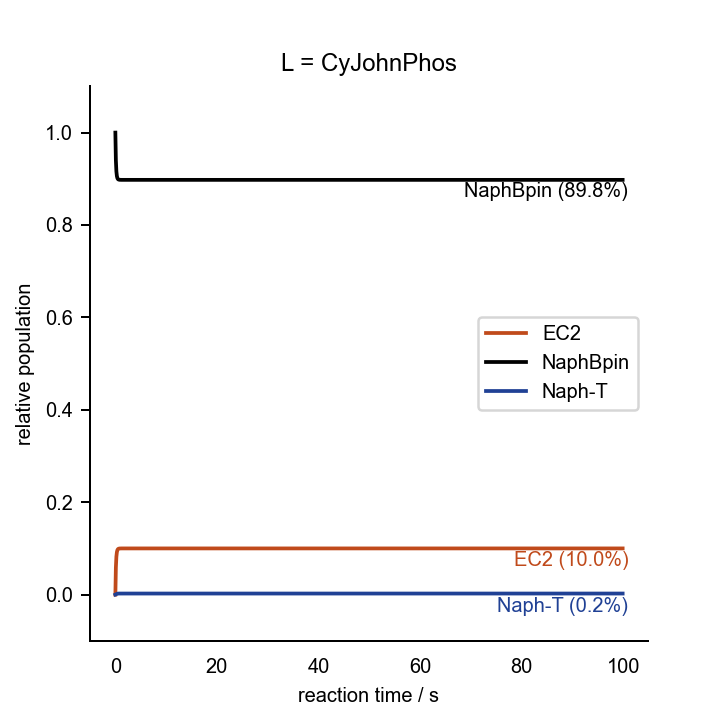

The data file committed next to this chart (first rows):
0.000000000000000000e+00	0.000000000000000000e+00	0.000000000000000000e+00	0.000000000000000000e+00	0.000000000000000000e+00	0.000000000000000000e+00	0.000000000000000000e+00	0.000000000000000000e+00	0.000000000000000000e+00	0.000000000000000000e+00	0.000000000000000000e+00	0.000000000000000000e+00	1.000000000000000021e-03	2.000000000000000042e-02	7.000000000000000666e-02	0.000000000000000000e+00	0.000000000000000000e+00	0.000000000000000000e+00
1.000000000000000056e-01	8.093204535622214009e-04	3.327447716232217021e-09	1.151523585476764018e-10	1.171411253292588750e-03	9.519912022259896701e-07	1.261261841582359450e-24	3.345738077747238655e-08	3.109359335576140390e-07	3.628245007019112498e-07	1.629564227923158902e-05	4.320854318841532521e-15	6.549996208258054282e-07	1.879988380262189937e-02	6.997200571633226118e-02	2.799428366776425913e-05	4.214177480175964730e-15	1.074665017777163427e-05
2.000000000000000111e-01	3.464683366575083525e-04	1.388249301609916007e-09	4.804288254345737094e-11	1.639103135662944898e-03	9.610814578613670395e-07	1.273304780546832397e-24	1.395880249513037387e-08	1.297260266644390025e-07	1.513715481670839874e-07	1.293087055001506728e-05	3.428871171681445411e-15	1.200414977475785066e-07	1.832180569885226429e-02	6.996120532718796969e-02	3.879467281204621054e-05	8.698287251247139477e-15	2.490272079204258168e-05
3.000000000000000444e-01	1.526483724984815157e-04	6.048408147677500833e-10	2.093161223808813146e-11	1.838347948728069571e-03	9.636027835008882844e-07	1.276644166148211367e-24	6.081655119972088488e-09	5.651981489573900879e-08	6.594976169700349199e-08	7.864295899360843531e-06	2.085373971915714667e-15	2.330154074297951713e-08	1.811812913628865762e-02	6.995660626202369892e-02	4.339373797626442400e-05	1.320536579670574310e-14	3.456583927811191832e-05
4.000000000000000222e-01	6.848476628705001189e-05	2.700135937692247002e-10	9.344309591112181775e-12	1.926166849651266434e-03	9.645547521058831657e-07	1.277904569281182365e-24	2.714978081425815145e-09	2.523162743370337569e-08	2.944116406618931317e-08	4.316781896378873901e-06	1.144663279100572496e-15	4.690140953582603182e-09	1.802835499109740544e-02	6.995457950787876966e-02	4.542049212119040583e-05	1.771988575636518855e-14	4.013915545384108704e-05
5.000000000000000000e-01	3.110877670932221927e-05	1.223773840092857329e-10	4.235091074099604710e-12	1.965650711543833612e-03	9.649562160130585658e-07	1.278435917390329898e-24	1.230500696604963999e-09	1.143564842074802346e-08	1.334346637512887321e-08	2.247483787541872630e-06	5.959456453537315858e-16	9.677559716499695304e-10	1.798799148829375791e-02	6.995366833606830870e-02	4.633166393166856850e-05	2.223737401926571994e-14	4.311922390528027412e-05
6.000000000000000888e-01	1.425779969565702435e-05	5.603078913447076090e-11	1.939046961440049800e-12	1.983630659993700866e-03	9.651340228674790972e-07	1.278671167989764534e-24	5.633877992762586096e-10	5.235839986149988902e-09	6.109321056912715370e-09	1.134033195367730348e-06	3.006970258281898894e-16	2.032852769505313010e-10	1.796961080147855064e-02	6.995325342799375845e-02	4.674657200619161505e-05	2.675614467349698183e-14	4.464740476089952862e-05
7.000000000000000666e-01	6.578124397504332787e-06	2.583879123692923762e-11	8.941981785346435531e-13	1.991890236854980574e-03	9.652147053223891765e-07	1.278777880429645379e-24	2.598082225024081268e-10	2.414525615168648833e-09	2.817327792732712448e-09	5.608191011148989967e-07	1.487033436767308652e-16	4.327172405468575970e-11	1.796116707786203290e-02	6.995306283311454598e-02	4.693716688543476696e-05	3.127549004004544914e-14	4.541113304757324624e-05
8.000000000000000444e-01	3.050155893344090215e-06	1.197837090691416535e-11	4.145332241309541181e-13	1.995708406826537419e-03	9.652518002947534456e-07	1.278826926877243677e-24	1.204421377607219097e-10	1.119328029341484630e-09	1.306057586768217292e-09	2.736086493458893408e-07	7.254768406833399705e-17	9.303459111323799974e-12	1.795726376268793820e-02	6.995297472773806535e-02	4.702527226190856592e-05	3.579509784868975902e-14	4.578641177640023453e-05
9.000000000000000222e-01	1.419677801457917004e-06	5.574702226053614981e-12	1.929226690429573439e-13	1.997481628169303636e-03	9.652689870500015643e-07	1.278849643542570795e-24	5.605345323588695244e-11	5.209323109846696298e-10	6.078350180586137060e-10	1.322304192224251326e-07	3.506080721927988957e-17	2.015847869378382131e-12	1.795545099177420570e-02	6.995293381053485637e-02	4.706618946512582536e-05	4.031482676324480832e-14	4.596869001850346708e-05
1.000000000000000000e+00	6.626919902578773603e-07	2.602095021821562076e-12	9.005021186649637845e-14	1.998307998812353520e-03	9.652769885976548584e-07	1.278860216189103082e-24	2.616398252403165665e-11	2.431547578940788524e-10	2.837179389040157805e-10	6.347559939378563701e-08	1.683041957406011523e-17	4.388630910262476517e-13	1.795460618755750221e-02	6.995291474210162119e-02	4.708525789835945452e-05	4.483461191669782774e-14	4.605650526551654037e-05
1.100000000000000089e+00	3.100191490273750488e-07	1.217279796105211528e-12	4.212617241345071653e-14	1.998694117530576062e-03	9.652807258217921675e-07	1.278865152675818364e-24	1.223970955891747219e-11	1.137496406276137323e-10	1.327253125923066309e-10	3.032242544491147200e-08	8.039892980280505199e-18	9.611195846851222351e-14	1.795421145497756721e-02	6.995290583248515992e-02	4.709416751481563108e-05	4.935442329246882186e-14	4.609856431418644229e-05
1.200000000000000178e+00	1.452752992314163709e-07	5.704127211529260997e-13	1.974016550555534612e-14	1.998874886895544295e-03	9.652824752316206863e-07	1.278867462716174481e-24	5.735481733868224652e-12	5.330265249207034524e-11	6.219454807439240664e-11	1.443346211382414945e-08	3.826973892407484655e-18	2.110491523656591637e-14	1.795402665255722841e-02	6.995290166127855758e-02	4.709833872142068519e-05	5.387424692844327993e-14	4.611862273019714874e-05
1.300000000000000044e+00	6.816274654808253321e-08	2.676346928946388273e-13	9.261983367920568238e-15	1.998959644539253372e-03	9.652832954259855350e-07	1.278868545404997615e-24	2.691058308332992322e-12	2.500932831142275625e-11	2.918134799618999227e-11	6.852248017567088172e-09	1.816841526789619268e-18	4.646163916910711666e-15	1.795394000381961633e-02	6.995289970552047432e-02	4.710029447952708689e-05	5.839407630767085103e-14	4.612815887768762700e-05
1.400000000000000133e+00	3.201263196949658202e-08	1.256943411218894984e-13	4.349880376881017849e-15	1.998999430104676702e-03	9.652836803917476364e-07	1.278869053409359006e-24	1.263852594469594217e-12	1.174560370963832472e-11	1.370498405180794696e-11	3.246733599390029908e-09	8.608547369053129555e-19	1.024808730115633414e-15	1.795389933052732659e-02	6.995289878747946999e-02	4.710121252054112474e-05	6.291390838096254942e-14	4.613268204363521100e-05
1.500000000000000000e+00	1.504573317413848487e-08	5.907547704997996706e-14	2.044413909270883978e-15	1.999018121657133995e-03	9.652838612099332002e-07	1.278869291940623634e-24	5.940020391728386529e-13	5.520353070845003280e-12	6.441246899070324188e-12	1.536128479885004524e-09	4.072960445889815055e-19	2.263742702478356799e-16	1.795388022189842170e-02	6.995289835617524155e-02	4.710164382475535131e-05	6.743374171917696997e-14	4.613482376763135414e-05
1.600000000000000089e+00	7.075318334042099676e-09	2.778047383206875071e-14	9.613936338775003982e-16	1.999026908801472980e-03	9.652839461691500368e-07	1.278869403979978538e-24	2.793317790973142562e-13	2.595967593015271279e-12	3.029020987455077102e-12	7.259980321501591064e-10	1.924942093965182246e-19	5.006013546769672938e-17	1.795387123867378185e-02	6.995289815341126927e-02	4.710184658870701695e-05	7.195357565163410051e-14	4.613583657255192558e-05
1.700000000000000178e+00	3.328594234169984976e-09	1.306936294490161652e-14	4.522889933729873821e-16	1.999031041787616841e-03	9.652839860814443672e-07	1.278869456596465948e-24	1.314120279275599314e-13	1.221276600988428607e-12	1.425006991686838164e-12	3.428380014829367910e-10	9.090146056461104307e-20	1.107954837597050030e-17	1.795386701345823288e-02	6.995289805804003058e-02	4.710194195996161181e-05	7.647340986329609077e-14	4.613631505940518710e-05
1.800000000000000044e+00	1.566440205572355635e-09	6.150456280016983421e-15	2.128476950867504602e-16	1.999032986439351622e-03	9.652840048123142225e-07	1.278869481280967899e-24	6.184264189792916980e-14	5.747340838289782500e-13	6.706097583397017445e-13	1.617992516447421676e-10	4.290008719678451296e-20	2.453735204796625405e-18	1.795386502540773088e-02	6.995289801316360856e-02	4.710198683639312147e-05	8.099324420607694924e-14	4.613654095133589718e-05
1.900000000000000133e+00	7.373467011744162737e-10	2.895111090936243022e-15	1.001905779793909709e-16	1.999033901694028358e-03	9.652840135790664749e-07	1.278869492830067285e-24	2.911024976033054622e-14	2.705358666690874355e-13	3.156659461953577224e-13	7.632455622661422712e-11	2.023698331482468256e-20	5.436805845111173538e-19	1.795386408972471370e-02	6.995289799203997794e-02	4.710200795997317944e-05	8.551307861033117584e-14	4.613664753632479922e-05
2.000000000000000000e+00	3.471444172002677803e-10	1.363024512261611544e-15	4.716994665458207076e-17	1.999034332552323580e-03	9.652840176569498983e-07	1.278869498199995109e-24	1.370516803502743083e-14	1.273688663683715938e-13	1.486161958556153869e-13	3.599167163053266981e-11	9.542965813932201043e-21	1.205092603851904644e-19	1.795386364924725711e-02	6.995289798209361476e-02	4.710201790634170344e-05	9.003291304329117987e-14	4.613669780698023546e-05
2.100000000000000089e+00	1.634602097855956401e-10	6.418085934967189767e-16	2.221096335332208295e-17	1.999034535412490612e-03	9.652840195278082978e-07	1.278869500662374390e-24	6.453364954967460575e-15	5.997429410424081742e-14	6.997904013981037799e-14	1.696786879067932380e-11	4.498922852685426658e-21	2.671926101537417884e-20	1.795386344185569139e-02	6.995289797740816828e-02	4.710202259176630491e-05	9.455274748953561418e-14	4.613672150981698014e-05
2.200000000000000178e+00	7.697812678385092044e-11	3.022461740213000918e-16	1.045979073398107912e-17	1.999034630936361544e-03	9.652840203596346743e-07	1.278869501756376493e-24	3.039075648043196669e-15	2.824362452360590724e-14	3.295514650533548806e-14	7.997770944209566784e-12	2.120557903905990516e-21	5.925632687967486606e-21	1.795386334419565161e-02	6.995289797519944897e-02	4.710202480045975169e-05	9.907258194180502728e-14	4.613673268325660864e-05
2.300000000000000266e+00	3.625556634007175893e-11	1.423535053790038297e-16	4.926415301411080643e-18	1.999034675921290954e-03	9.652840207022283730e-07	1.278869502206284833e-24	1.431359960176349519e-15	1.330233200835145168e-14	1.552138886834695515e-14	3.769206479798667227e-12	9.993809117685911432e-22	1.314467111272755281e-21	1.795386329820233828e-02	6.995289797415690791e-02	4.710202584299288373e-05	1.035924163966815436e-13	4.613673794949177658e-05
2.400000000000000355e+00	1.707836413923463037e-11	6.705632386546933780e-17	2.320619939678355413e-18	1.999034697107476138e-03	9.652840208144428744e-07	1.278869502352989834e-24	6.742491995683425178e-16	6.266129385430508249e-15	7.311426614306069417e-15	1.776192566858228848e-12	4.709460262506211274e-22	2.916705552759842013e-22	1.795386327653884090e-02	6.995289797366351092e-02	4.710202633638216905e-05	1.081122508525557987e-13	4.613674043126294672e-05
2.500000000000000000e+00	8.046725600455263436e-12	3.159458559467593960e-17	1.093402250428364331e-18	1.999034707085906980e-03	9.652840208181607137e-07	1.278869502356948312e-24	3.176825513220539646e-16	2.952380174567251449e-15	3.444887119947623954e-15	8.369697825200150574e-13	2.219171458743312860e-22	6.474984300076087715e-23	1.795386326633320595e-02	6.995289797342874039e-02	4.710202657115832291e-05	1.126320853086698800e-13	4.613674160073833158e-05
2.600000000000000089e+00	3.792981632329504013e-12	1.489272640325220143e-17	5.154041588965004658e-19	1.999034711785834927e-03	9.652840207707793847e-07	1.278869502293699369e-24	1.497458893939278233e-16	1.391662189153724434e-15	1.623814599291986898e-15	3.943993796776270572e-13	1.045724609943170033e-22	1.438671131458682225e-23	1.795386326152386205e-02	6.995289797331576132e-02	4.710202668413578071e-05	1.171519197646668818e-13	4.613674215181373190e-05
2.700000000000000178e+00	1.789460723833622168e-12	7.026121281192220350e-18	2.431660388616965386e-19	1.999034713999637853e-03	9.652840206993332144e-07	1.278869502198809608e-24	7.064742557838043491e-17	6.565612667325431906e-16	7.660862427410413566e-16	1.858722671471896528e-13	4.928284732828103207e-23	3.202172145611892373e-24	1.795386325925612050e-02	6.995289797326015302e-02	4.710202673974709866e-05	1.216717542203786819e-13	4.613674241150376748e-05
2.800000000000000266e+00	8.457697617089639128e-13	3.320822213219791705e-18	1.149374527339384068e-19	1.999034715042449523e-03	9.652840206165503551e-07	1.278869502089019354e-24	3.339076152747043767e-17	3.103167660379602749e-16	3.620822282841568309e-16	8.762570435929197993e-14	2.323340873297028051e-23	7.153265710438979500e-25	1.795386325818550816e-02	6.995289797323156478e-02	4.710202676833847218e-05	1.261915886757261419e-13	4.613674253390465655e-05
2.900000000000000355e+00	4.012656193750921806e-13	1.575525447372698247e-18	5.453829667346691209e-20	1.999034715533701528e-03	9.652840205284282237e-07	1.278869501972213786e-24	1.584185816462276098e-17	1.472261770846109194e-16	1.717853367901763786e-16	4.133933689764093977e-14	1.096087924504415903e-23	1.610142184793453423e-25	1.795386325767876767e-02	6.995289797321570247e-02	4.710202678420289106e-05	1.307114231306719266e-13	4.613674259162371097e-05
3.000000000000000000e+00	1.918883889720471207e-13	7.534287147513551328e-19	2.608815007265252257e-20	1.999034715765150069e-03	9.652840204377897691e-07	1.278869501852102875e-24	7.575701716048019036e-18	7.040472017153600012e-17	8.214874608098617403e-17	1.953341641879065735e-14	5.179181334565526530e-24	3.682115781938899787e-26	1.795386325743762376e-02	6.995289797320582148e-02	4.710202679407250541e-05	1.352312575851983906e-13	4.613674261887007748e-05
3.100000000000000089e+00	9.326489080888094700e-14	3.661943653335035560e-19	1.268720396420614526e-20	1.999034715874221674e-03	9.652840203459987144e-07	1.278869501730457393e-24	3.682072672731808934e-18	3.421931070772228933e-17	3.992699118749190245e-17	9.260909398543043478e-15	2.455493009465468204e-24	8.702146808802772974e-27	1.795386325732159158e-02	6.995289797319879932e-02	4.710202680111832876e-05	1.397510920392973804e-13	4.613674263176034007e-05
3.200000000000000178e+00	4.758210234596738664e-14	1.868259065043782534e-19	6.479833533524500291e-21	1.999034715924794502e-03	9.652840202535804319e-07	1.278869501608031126e-24	1.878528535178296048e-18	1.745808811129436778e-17	2.036970993943962754e-17	4.502218794751020746e-15	1.193757213990298841e-24	2.274966185745713227e-27	1.795386325726536225e-02	6.995289797319313718e-02	4.710202680681426619e-05	1.442709264929498371e-13	4.613674263778754869e-05
3.300000000000000266e+00	2.583095989507069178e-14	1.014224311377173033e-19	3.524291566288381256e-21	1.999034715948921903e-03	9.652840201609347210e-07	1.278869501485285088e-24	1.019799311937506935e-18	9.477495143803914947e-18	1.105781756744790913e-17	2.236298316967727916e-15	5.929631764421157873e-25	6.775185732315925529e-28	1.795386325723615992e-02	6.995289797318801628e-02	4.710202681190004851e-05	1.487907609461623745e-13	4.613674264071206208e-05
3.400000000000000355e+00	1.530474836893484249e-14	6.009241599924348030e-20	2.093991526111607598e-21	1.999034715960648634e-03	9.652840200681706372e-07	1.278869501362384215e-24	6.042273267926775830e-19	5.615380320689829761e-18	6.551435942967423272e-18	1.139680543942975605e-15	3.022021281470693432e-25	2.348336893353726668e-28	1.795386325721964535e-02	6.995289797318321456e-02	4.710202681669963535e-05	1.533105953989408742e-13	4.613674264218117635e-05
3.500000000000000000e+00	1.021069209652608049e-14	4.009116271529630703e-20	1.401811925408582798e-21	1.999034715966366282e-03	9.652840199753453553e-07	1.278869501239402526e-24	4.031153624068538892e-19	3.746347935152647934e-18	4.370616994630028004e-18	6.089637537858617682e-16	1.614860345733158141e-25	1.048220734299214194e-28	1.795386325720926823e-02	6.995289797317853775e-02	4.710202682136070858e-05	1.578304298512847810e-13	4.613674264294596579e-05
3.600000000000000089e+00	7.745466672720253339e-15	3.041172545218377978e-20	1.066837465323850134e-21	1.999034715969185642e-03	9.652840198824959329e-07	1.278869501116389430e-24	3.057889291829799655e-19	2.841845529145482170e-18	3.315228121146404685e-18	3.521205932308929726e-16	9.338574702338762346e-26	6.002507372857782144e-29	1.795386325720186096e-02	6.995289797317395808e-02	4.710202682595474423e-05	1.623502643031940192e-13	4.613674264336986173e-05
3.700000000000000178e+00	6.552439030022837335e-15	2.572743325353274197e-20	9.047290485358746218e-22	1.999034715970595538e-03	9.652840197896302052e-07	1.278869500993354845e-24	2.586885204008977874e-19	2.404118267844952082e-18	2.804480468321663199e-18	2.278205287183637448e-16	6.042839639028104331e-26	4.296538350236094757e-29	1.795386325719588658e-02	6.995289797316937841e-02	4.710202683051634191e-05	1.668700987546684625e-13	4.613674264362880309e-05
3.800000000000000266e+00	5.975081116114875671e-15	2.346050072392592709e-20	8.262777419659196502e-22	1.999034715971331495e-03	9.652840196967610894e-07	1.278869500870315851e-24	2.358945860565314403e-19	2.192283026648385532e-18	2.557307487043037111e-18	1.676653127613964090e-16	4.447863364452529106e-26	3.570339450664565087e-29	1.795386325719060608e-02	6.995289797316479874e-02	4.710202683506226610e-05	1.713899332057080856e-13	4.613674264380789974e-05
3.900000000000000355e+00	5.695672163427845300e-15	2.236343211422466554e-20	7.883116954674573247e-22	1.999034715971736553e-03	9.652840196038873148e-07	1.278869500747270612e-24	2.248635961465083544e-19	2.089766612723485980e-18	2.437689582557091203e-18	1.385531724354708071e-16	3.675973973537498572e-26	3.244237770540038182e-29	1.795386325718566906e-02	6.995289797316021907e-02	4.710202683960057376e-05	1.759097676563128381e-13	4.613674264394835813e-05
4.000000000000000000e+00	5.560453711926765133e-15	2.183251169392887112e-20	7.699382325995163532e-22	1.999034715971978113e-03	9.652840195110103639e-07	1.278869500624221517e-24	2.195252082393903745e-19	2.040154348652783267e-18	2.379801144641287495e-18	1.244643680335141811e-16	3.302418525339035709e-26	3.091874422265935253e-29	1.795386325718088122e-02	6.995289797315563940e-02	4.710202684413521547e-05	1.804296021064826695e-13	4.613674264407013437e-05
4.100000000000000533e+00	5.495015421597619186e-15	2.157557542362197719e-20	7.610464875442403182e-22	1.999034715972142912e-03	9.652840194181327777e-07	1.278869500501171319e-24	2.169417222292984453e-19	2.016144742684535101e-18	2.351786325924009736e-18	1.176461090460445924e-16	3.121636841136441743e-26	3.019528752766930550e-29	1.795386325717618012e-02	6.995289797315105973e-02	4.710202684866808179e-05	1.849494365562176808e-13	4.613674264418283718e-05
4.200000000000000178e+00	5.463346870217813658e-15	2.145123232974214574e-20	7.567433695420879377e-22	1.999034715972273016e-03	9.652840193252558268e-07	1.278869500378121856e-24	2.156914563828050584e-19	2.004525407331997817e-18	2.338228686790836160e-18	1.143464250839966787e-16	3.034147875932438539e-26	2.984816444036464652e-29	1.795386325717152065e-02	6.995289797314648006e-02	4.710202685320008075e-05	1.894692710055177710e-13	4.613674264429117608e-05
4.299999999999999822e+00	5.448021017052642443e-15	2.139105704808369446e-20	7.546608949171659486e-22	1.999034715972381436e-03	9.652840192323771819e-07	1.278869500255070557e-24	2.150863958433480525e-19	1.998902282189249942e-18	2.331667528242583734e-18	1.127495504901896272e-16	2.991807789046751403e-26	2.968093810583769679e-29	1.795386325716687159e-02	6.995289797314190039e-02	4.710202685773166636e-05	1.939891054543829905e-13	4.613674264439738724e-05
4.400000000000000355e+00	5.440604136426315875e-15	2.136193547971488952e-20	7.536530902921682196e-22	1.999034715972485519e-03	9.652840191395002310e-07	1.278869500132021277e-24	2.147935794014230810e-19	1.996180994996607194e-18	2.328492283824119132e-18	1.119767471704262803e-16	2.971317413779431956e-26	2.960017366638797614e-29	1.795386325716223294e-02	6.995289797313732072e-02	4.710202686226306224e-05	1.985089399028133142e-13	4.613674264450259551e-05
4.500000000000000000e+00	5.437014767817178782e-15	2.134784221751492963e-20	7.531653674248231946e-22	1.999034715972589603e-03	9.652840190466253976e-07	1.278869500008974753e-24	2.146518720991154707e-19	1.994864039349109110e-18	2.326955637460644558e-18	1.116027512032628034e-16	2.961401154990575433e-26	2.956112986540620468e-29	1.795386325715761858e-02	6.995289797313274105e-02	4.710202686679435647e-05	2.030287743508087420e-13	4.613674264460730233e-05
4.600000000000000533e+00	5.435277707278321662e-15	2.134102183980861855e-20	7.529293358996805797e-22	1.999034715972693686e-03	9.652840189537518349e-07	1.278869499885930249e-24	2.145832934186249538e-19	1.994226703946492356e-18	2.326211983617406561e-18	1.114217569910058894e-16	2.956602211673247855e-26	2.954224377153529221e-29	1.795386325715300421e-02	6.995289797312816138e-02	4.710202687132558294e-05	2.075486087983693245e-13	4.613674264471177876e-05
4.700000000000000178e+00	5.434437063492649853e-15	2.133772114417285650e-20	7.528151093482365464e-22	1.999034715972797770e-03	9.652840188608784838e-07	1.278869499762885745e-24	2.145501050291913849e-19	1.993918267922489693e-18	2.325852095191848532e-18	1.113341654165448035e-16	2.954279778289543147e-26	2.953310621241933376e-29	1.795386325714838985e-02	6.995289797312358171e-02	4.710202687585680263e-05	2.120684432454949859e-13	4.613674264481613322e-05
4.800000000000000711e+00	5.434030236977753595e-15	2.133612378447366795e-20	7.527598298223463245e-22	1.999034715972901853e-03	9.652840187680051328e-07	1.278869499639841242e-24	2.145340436283194772e-19	1.993769001425700313e-18	2.325677928491707819e-18	1.112917757596493917e-16	2.953155844225234503e-26	2.952868461728318235e-29	1.795386325714377548e-02	6.995289797311900204e-02	4.710202688038802232e-05	2.165882776921858523e-13	4.613674264492041992e-05
4.900000000000000355e+00	5.433833354596841958e-15	2.133535074739180508e-20	7.527330774738289795e-22	1.999034715973005936e-03	9.652840186751317818e-07	1.278869499516796738e-24	2.145262707650958953e-19	1.993696764385315869e-18	2.325593641078126560e-18	1.112712614243520171e-16	2.952611920024464852e-26	2.952654492637183810e-29	1.795386325713916112e-02	6.995289797311442237e-02	4.710202688491924201e-05	2.211081121384417724e-13	4.613674264502469984e-05
5.000000000000000000e+00	5.433738073850248808e-15	2.133497663798434985e-20	7.527201307401129078e-22	1.999034715973110020e-03	9.652840185822584308e-07	1.278869499393752418e-24	2.145225091069257216e-19	1.993661805446076555e-18	2.325552850390269054e-18	1.112613335776800543e-16	2.952348689654592997e-26	2.952550945525904333e-29	1.795386325713454675e-02	6.995289797310984270e-02	4.710202688945046171e-05	2.256279465842628472e-13	4.613674264512891877e-05
5.100000000000000533e+00	5.433691962850135310e-15	2.133479558819395788e-20	7.527138651841585984e-22	1.999034715973214103e-03	9.652840184893850798e-07	1.278869499270707546e-24	2.145206886570528801e-19	1.993644887110169084e-18	2.325533109786763013e-18	1.112565290259804645e-16	2.952221300104411832e-26	2.952500834718846588e-29	1.795386325712993239e-02	6.995289797310526303e-02	4.710202689398168140e-05	2.301477810296490766e-13	4.613674264523313771e-05
5.200000000000000178e+00	5.433669647343451601e-15	2.133470796879884333e-20	7.527108329562752660e-22	1.999034715973318187e-03	9.652840183965117287e-07	1.278869499147663043e-24	2.145198076468272021e-19	1.993636699448889255e-18	2.325523556283678831e-18	1.112542038750658755e-16	2.952159650246499631e-26	2.952476583646424549e-29	1.795386325712531803e-02	6.995289797310068336e-02	4.710202689851290109e-05	2.346676154746003848e-13	4.613674264533735664e-05
5.300000000000000711e+00	5.433658847565367218e-15	2.133466556464912730e-20	7.527093654838630384e-22	1.999034715973422270e-03	9.652840183036383777e-07	1.278869499024618906e-24	2.145193812744531224e-19	1.993632736960740647e-18	2.325518932784850073e-18	1.112530786212622598e-16	2.952129814876703045e-26	2.952464847172795195e-29	1.795386325712070366e-02	6.995289797309610369e-02	4.710202690304412078e-05	2.391874499191169487e-13	4.613674264544157557e-05
5.400000000000000355e+00	5.433653620768813967e-15	2.133464504220020318e-20	7.527086552673438493e-22	1.999034715973526354e-03	9.652840182107650267e-07	1.278869498901574219e-24	2.145191749218831872e-19	1.993630819224830838e-18	2.325516695137880620e-18	1.112525340531913877e-16	2.952115376009794705e-26	2.952459167049418832e-29	1.795386325711608930e-02	6.995289797309152402e-02	4.710202690757534047e-05	2.437072843631985157e-13	4.613674264554579451e-05
5.500000000000000000e+00	5.433651091025251014e-15	2.133463510943406083e-20	7.527083115259798216e-22	1.999034715973630437e-03	9.652840181178914639e-07	1.278869498778529531e-24	2.145190750482361523e-19	1.993629891049914553e-18	2.325515612127582633e-18	1.112522705058687097e-16	2.952108388224472703e-26	2.952456417900004576e-29	1.795386325711147493e-02	6.995289797308694435e-02	4.710202691210656017e-05	2.482271188068451869e-13	4.613674264565001344e-05
5.600000000000000533e+00	5.433649866498324020e-15	2.133463030145789401e-20	7.527081451372561027e-22	1.999034715973734520e-03	9.652840180250183247e-07	1.278869498655485395e-24	2.145190267041890063e-19	1.993629441764910332e-18	2.325515087894236166e-18	1.112521429577187338e-16	2.952105006368378021e-26	2.952455087169726919e-29	1.795386325710686057e-02	6.995289797308236468e-02	4.710202691663777986e-05	2.527469532500571136e-13	4.613674264575423238e-05
5.700000000000000178e+00	5.433649273617310226e-15	2.133462797357013524e-20	7.527080645764841061e-22	1.999034715973838604e-03	9.652840179321449737e-07	1.278869498532440891e-24	2.145190032973517604e-19	1.993629224233660719e-18	2.325514834075102571e-18	1.112520812257220447e-16	2.952103369584590580e-26	2.952454442868193626e-29	1.795386325710224620e-02	6.995289797307778501e-02	4.710202692116899955e-05	2.572667876928341445e-13	4.613674264585845131e-05
5.800000000000000711e+00	5.433648986417226122e-15	2.133462684590501778e-20	7.527080255515908677e-22	1.999034715973942687e-03	9.652840178392716226e-07	1.278869498409396387e-24	2.145189919587150301e-19	1.993629118858134067e-18	2.325514711121211568e-18	1.112520513450269328e-16	2.952102577317256968e-26	2.952454130759295446e-29	1.795386325709763184e-02	6.995289797307320534e-02	4.710202692570021924e-05	2.617866221351762796e-13	4.613674264596267024e-05
5.900000000000000355e+00	5.433648847175371175e-15	2.133462629918166385e-20	7.527080066312394834e-22	1.999034715974046771e-03	9.652840177463982716e-07	1.278869498286351883e-24	2.145189864614290451e-19	1.993629067769152211e-18	2.325514651509780937e-18	1.112520368788448946e-16	2.952102193755679602e-26	2.952453979441024130e-29	1.795386325709301747e-02	6.995289797306862567e-02	4.710202693023143893e-05	2.663064565770835188e-13	4.613674264606688918e-05
6.000000000000000000e+00	5.433648779522710431e-15	2.133462603354542904e-20	7.527079974384172861e-22	1.999034715974150854e-03	9.652840176535249206e-07	1.278869498163307196e-24	2.145189837904651870e-19	1.993629042946571085e-18	2.325514622546440416e-18	1.112520298726489210e-16	2.952102007990756469e-26	2.952453905920864360e-29	1.795386325708840311e-02	6.995289797306404600e-02	4.710202693476265863e-05	2.708262910185559126e-13	4.613674264617110811e-05
... 939 more rows
